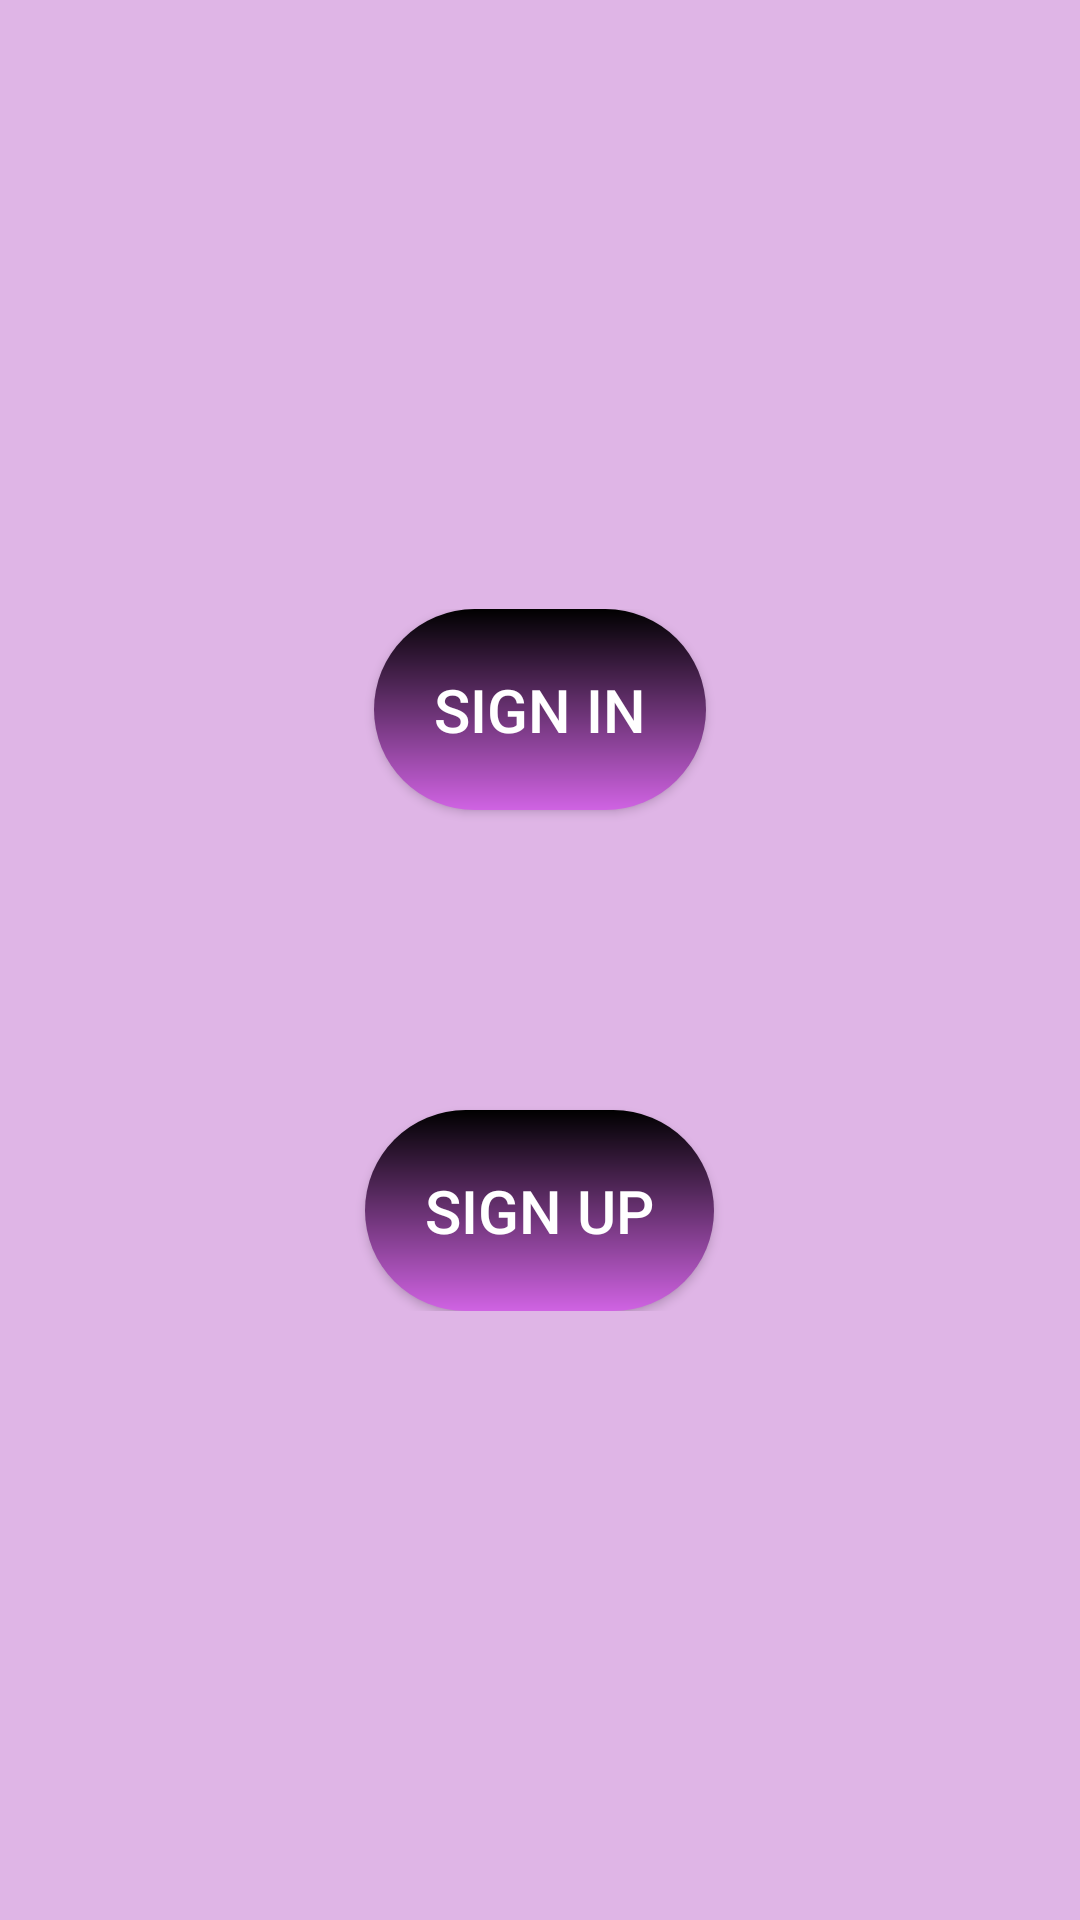

Layout XML and referenced resources for this Android screen:
<!-- AndroidManifest.xml: application theme Theme.SignUpSignIn -->
<!-- res/layout/activity_main.xml -->
<?xml version="1.0" encoding="utf-8"?>
<androidx.constraintlayout.widget.ConstraintLayout xmlns:android="http://schemas.android.com/apk/res/android"
    xmlns:app="http://schemas.android.com/apk/res-auto"
    xmlns:tools="http://schemas.android.com/tools"
    android:layout_width="match_parent"
    android:layout_height="match_parent"
    tools:context=".MainActivity"
    android:background="#DFB5E6">

    <LinearLayout
        android:layout_width="match_parent"
        android:layout_height="wrap_content"
        android:orientation="vertical"
        app:layout_constraintBottom_toBottomOf="parent"
        app:layout_constraintEnd_toEndOf="parent"
        app:layout_constraintStart_toStartOf="parent"
        app:layout_constraintTop_toTopOf="parent">

        <Button
            android:id="@+id/signInBtn"
            android:layout_width="wrap_content"
            android:layout_height="wrap_content"
            android:text="Sign In"
            android:textSize="20sp"
            android:textColor="@color/white"
            android:padding="20sp"
            android:layout_gravity="center"
            android:background="@drawable/btn_style"
            android:layout_marginBottom="50dp"/>

        <Button
            android:id="@+id/signUpBtn"
            android:layout_width="wrap_content"
            android:layout_height="wrap_content"
            android:text="Sign Up"
            android:textSize="20sp"
            android:padding="20sp"
            android:textColor="@color/white"
            android:layout_gravity="center"
            android:background="@drawable/btn_style"
            android:layout_marginTop="50dp"/>
    </LinearLayout>
</androidx.constraintlayout.widget.ConstraintLayout>
<!-- resources referenced by this layout -->
<resources>
  <!-- drawable btn_style (drawable) -->
  <?xml version="1.0" encoding="utf-8"?>
  <shape xmlns:android="http://schemas.android.com/apk/res/android"
      android:shape="rectangle">
  
      <gradient
          android:angle="90"
          android:type="linear"
          android:startColor="#D063E3"
          android:endColor="@color/black"/>
  
      <corners android:radius="50sp"/>
  
  </shape>
  <style name="Theme.SignUpSignIn" parent="Theme.AppCompat.Light.NoActionBar">
          
          <item name="colorPrimary">@color/purple_500</item>
          <item name="colorPrimaryVariant">@color/purple_700</item>
          <item name="colorOnPrimary">@color/white</item>
          
          <item name="colorSecondary">@color/teal_200</item>
          <item name="colorSecondaryVariant">@color/teal_700</item>
          <item name="colorOnSecondary">@color/black</item>
          
          <item name="android:statusBarColor" tools:targetApi="l">?attr/colorPrimaryVariant</item>
          
      </style>
  <!-- not gathered from this repository: default colours our renderer supplied (Android Studio template values) -->
  <color name="purple_500">#FF6200EE</color>
  <color name="purple_700">#FF3700B3</color>
  <color name="teal_200">#FF03DAC5</color>
  <color name="teal_700">#FF018786</color>
  <color name="black">#FF000000</color>
  <color name="white">#FFFFFFFF</color>
</resources>
